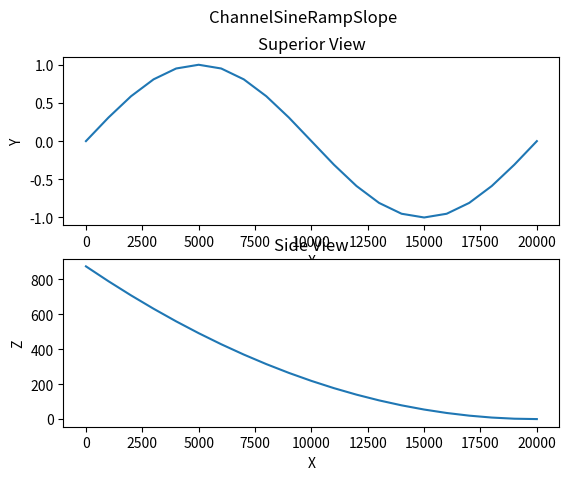

This figure's Python source:
import numpy as np
from numpy.testing import assert_almost_equal
import matplotlib.pyplot as plt

class ChannelBase():
  def __init__(self):
    self.L = 20000
    self.W = 200
    self.D = 12

    # migration parameters
    self.pad = 0
    self.ds = 1000
    self.nit = 150
    self.Cf = 0.02
    self.crdist = 1.5*self.W
    self.kl = 60.0/(365*24*60*60.0)
    self.kv = 1.0E-11
    self.dt = 2*0.05*365*24*60*60.0
    self.density = 1000
    self.saved_ts = 15
    self.t1 = 50
    self.t2 = 70
    self.t3 = 100
    self.aggr_factor = 4.0

    self.x = np.linspace(0, self.L, int(self.L / self.ds) + 1)
    self.y = np.zeros(len(self.x))
    self.z = np.zeros(len(self.x))

  def plot(self):
    fig, (ax1, ax2) = plt.subplots(2, 1)

    ax1.set_title('Superior View')
    ax1.set_xlabel('X')
    ax1.set_ylabel('Y')
    ax1.plot(self.x, self.y)

    ax2.set_title('Side View')
    ax2.set_xlabel('X')
    ax2.set_ylabel('Z')
    ax2.plot(self.x, self.z)

    fig.suptitle(self.__class__.__name__)

    return fig, (ax1, ax2)

class ChannelSine(ChannelBase):
  def __init__(self):
    super().__init__()

    self.y = np.sin(self.x / self.L * 2 * np.pi)

    self.saved_ts = 1
    self.nit = 1
    self.t1 = 2
    self.t2 = 2
    self.t3 = 2


class ChannelSineNoSlope(ChannelSine):
  def __init__(self):
    super().__init__()


class ChannelSineConstantSlope(ChannelSine):
  def __init__(self):
    super().__init__()

    self.z = np.tan(5.0 * np.pi / 180) * ( self.L - self.x )


class ChannelSineRampSlope(ChannelSine):
  def __init__(self):
    super().__init__()

    self.z = np.tan(5.0 * np.pi / 180) / (2 * self.L) * (self.x ** 2 + self.L * ( self.L - 2 * self.x ) )


if __name__ == '__main__':
  cases = [ChannelSineRampSlope()]

  for case in cases:
    case.plot()
    plt.show()